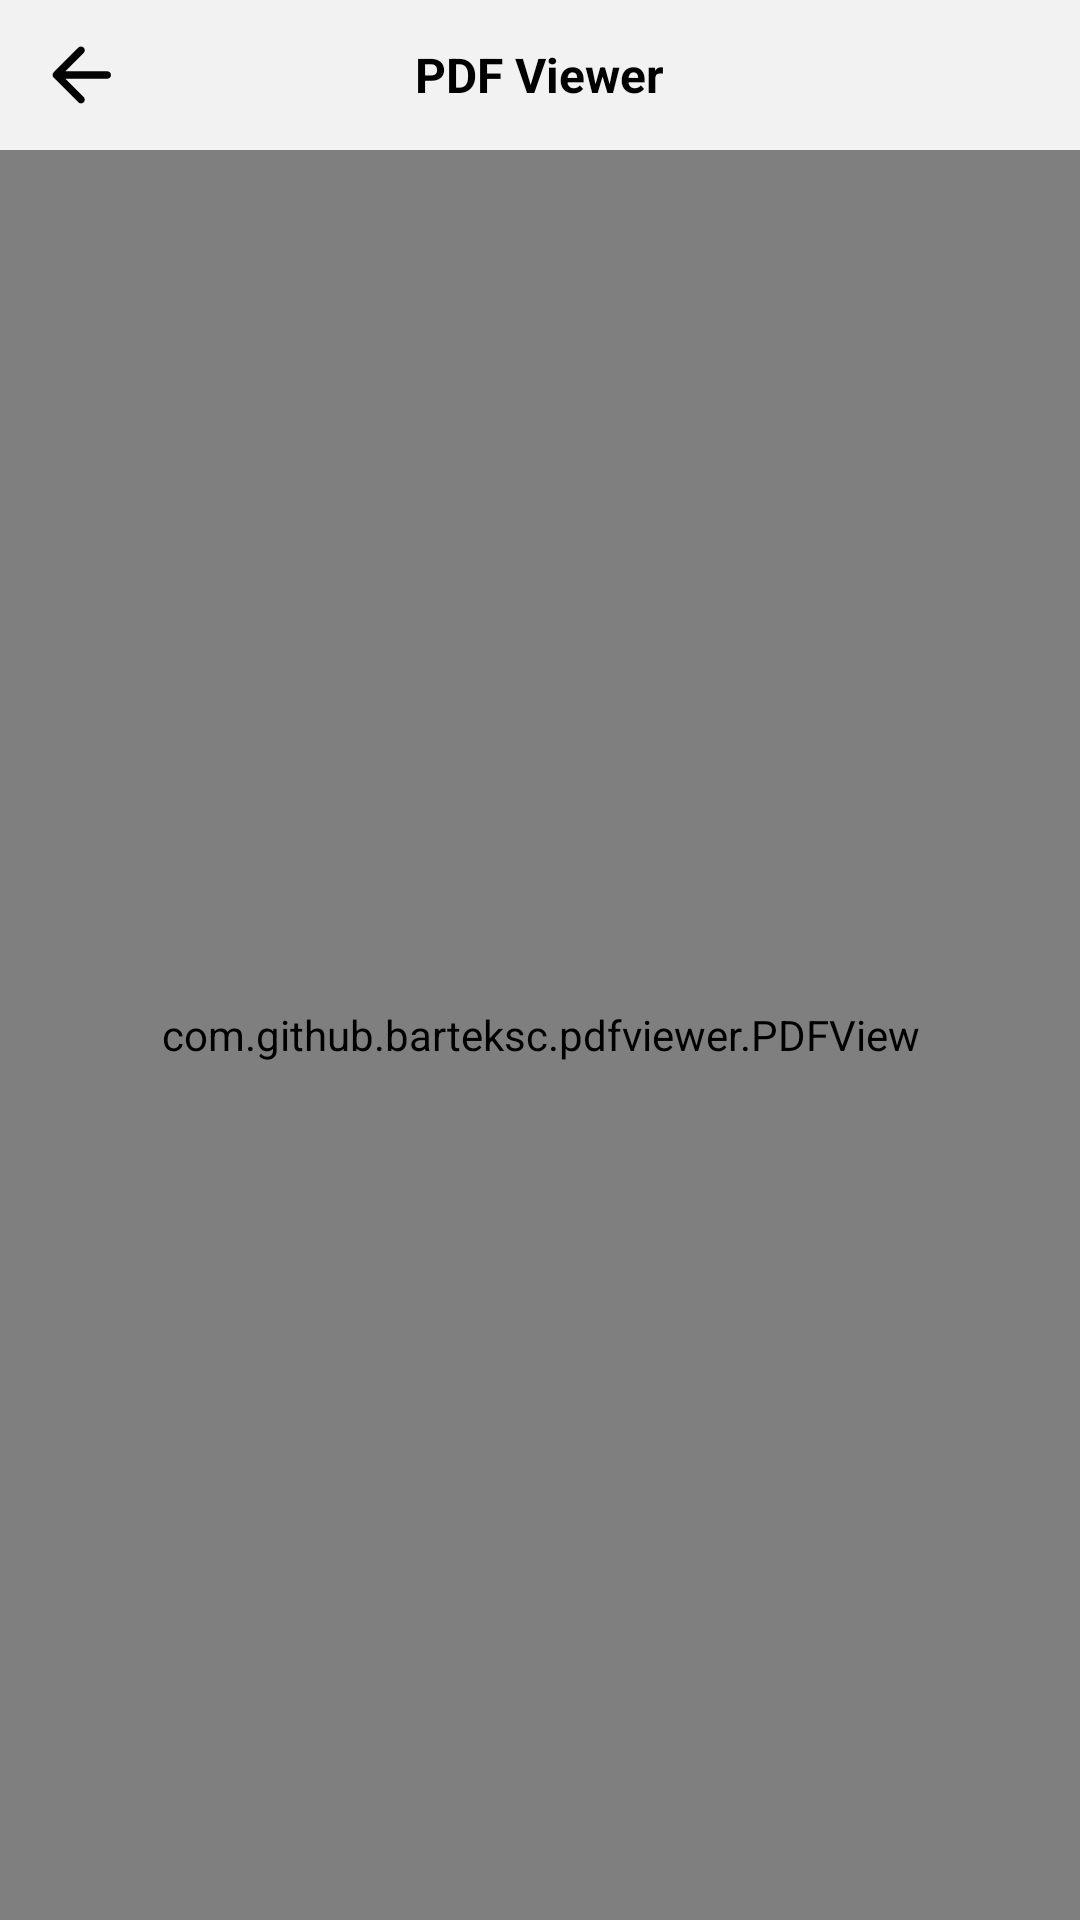

Reconstruct the res/layout file that produces this screen, plus the resources it refers to.
<!-- AndroidManifest.xml: application theme Theme.YTV_Player_Pro -->
<!-- res/layout/activity_pdf_viewer.xml -->
<?xml version="1.0" encoding="utf-8"?>
<RelativeLayout xmlns:android="http://schemas.android.com/apk/res/android"
                xmlns:app="http://schemas.android.com/apk/res-auto"
                android:id="@+id/pdf_viewer_wrapper"
                android:background="@color/black"
                android:layout_width="match_parent"
                android:layout_height="wrap_content"
                app:layout_behavior="@string/appbar_scrolling_view_behavior">
    <com.github.barteksc.pdfviewer.PDFView
        android:layout_below="@+id/top_shadow"
        android:id="@+id/pdf_viewer"
        android:layout_width="match_parent"
        android:layout_height="match_parent" />

    <ImageView
        android:id="@+id/top_shadow"
        android:layout_width="match_parent"
        android:layout_height="50dp"
        android:layout_alignParentTop="true"
        android:background="#F2F2F2"
        android:contentDescription="@null" />

    <com.google.android.material.appbar.AppBarLayout
        android:id="@+id/pdf_viewer_appbar"
        android:layout_width="match_parent"
        android:layout_height="wrap_content"
        android:layout_alignParentTop="true"
        android:background="@android:color/transparent"
        android:elevation="0dp"
        app:elevation="0dp">
        <RelativeLayout
            android:layout_width="match_parent"
            android:layout_height="50dp">
            <ImageView
                android:id="@+id/iv_back_pdf"
                android:layout_width="30dp"
                android:layout_height="30dp"
                android:layout_centerVertical="true"
                android:layout_marginStart="12dp"
                android:src="@drawable/ic_arrow_left_vector" />
            <TextView
                android:layout_width="wrap_content"
                android:layout_height="wrap_content"
                android:textSize="16sp"
                android:textStyle="bold"
                android:layout_centerVertical="true"
                android:text="PDF Viewer"
                android:textColor="@color/black"
                android:layout_centerHorizontal="true"/>
        </RelativeLayout>

    </com.google.android.material.appbar.AppBarLayout>
</RelativeLayout>
<!-- resources referenced by this layout -->
<resources>
  <color name="black">#000000</color>
  <!-- drawable ic_arrow_left_vector (drawable) -->
  <vector xmlns:android="http://schemas.android.com/apk/res/android" android:width="24dp" android:height="24dp" android:viewportWidth="24" android:viewportHeight="24" android:autoMirrored="true">
      <path android:fillColor="#030303" android:pathData="M19 11H7.83l4.88-4.88c0.39-0.39 0.39-1.03 0-1.42-0.39-0.39-1.02-0.39-1.41 0l-6.59 6.59c-0.39 0.39-0.39 1.02 0 1.41l6.59 6.59c0.39 0.39 1.02 0.39 1.41 0 0.39-0.39 0.39-1.02 0-1.41L7.83 13H19c0.55 0 1-0.45 1-1s-0.45-1-1-1z"/>
  </vector>
  <style name="Theme.YTV_Player_Pro" parent="Theme.AppCompat.DayNight.NoActionBar">
          
          <item name="colorPrimary">@color/purple_500</item>
          <item name="colorPrimaryVariant">@color/purple_700</item>
          <item name="colorOnPrimary">@color/white</item>
          
          <item name="colorSecondary">@color/teal_200</item>
          <item name="colorSecondaryVariant">@color/teal_700</item>
          <item name="colorOnSecondary">@color/black</item>
          
          <item name="android:statusBarColor">?attr/colorPrimaryVariant</item>
          
      </style>
  <color name="purple_500">#FF6200EE</color>
  <color name="purple_700">#FF3700B3</color>
  <color name="white">#FFFFFFFF</color>
  <color name="teal_200">#dc8888</color>
  <color name="teal_700">#FF018786</color>
</resources>
